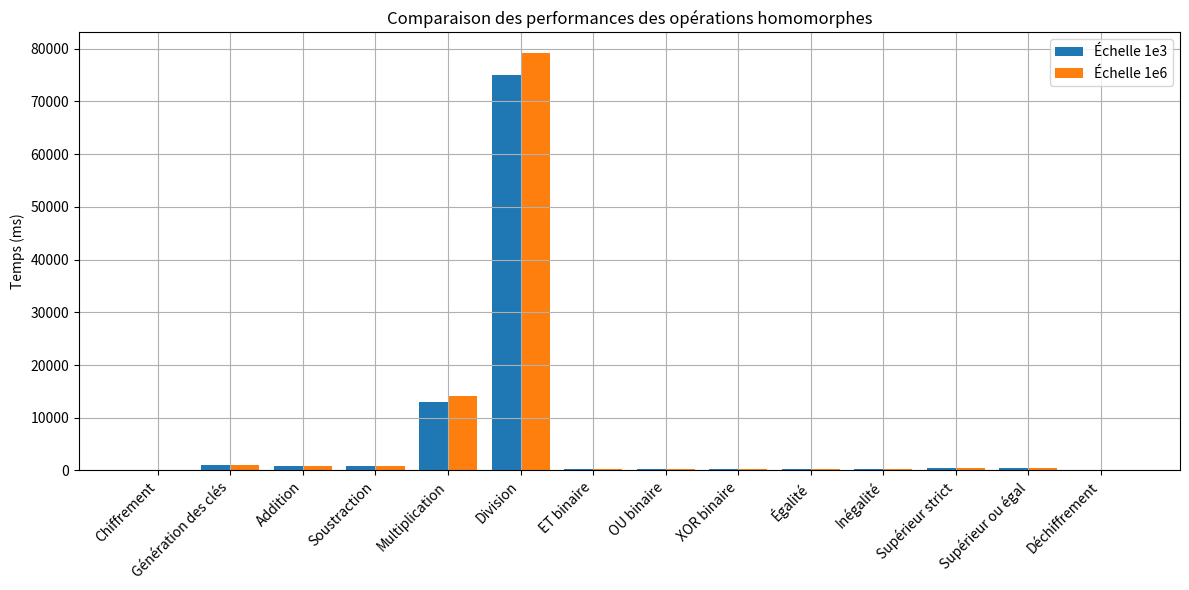

Reproduce this figure in Python.
import matplotlib.pyplot as plt

# Data
operations = [
    "Chiffrement", "Génération des clés", "Addition", "Soustraction",
    "Multiplication", "Division", "ET binaire", "OU binaire", "XOR binaire",
    "Égalité", "Inégalité", "Supérieur strict", "Supérieur ou égal", "Déchiffrement"
]

# Times for scale 1e3 (in original units)
times_1e3 = [
    3.535171,    # ms
    1.094957687 * 1000,  # s -> ms
    782.65927,   # ms
    762.669487,  # ms
    13.031773567 * 1000, # s -> ms
    74.999825657 * 1000, # s -> ms
    226.110589,  # ms
    228.170855,  # ms
    226.719395,  # ms
    349.682782,  # ms
    349.317717,  # ms
    414.95611,   # ms
    411.9551,    # ms
    0.071316     # µs -> ms (71.316 µs = 0.071316 ms)
]

# Times for scale 1e6 (in original units)
times_1e6 = [
    3.619915,    # ms
    1.08326463 * 1000,  # s -> ms
    814.207712,  # ms
    801.113175,  # ms
    14.055032123 * 1000, # s -> ms
    79.121153683 * 1000, # s -> ms
    241.049094,  # ms
    242.838415,  # ms
    241.592229,  # ms
    370.338026,  # ms
    366.521332,  # ms
    434.053627,  # ms
    432.027594,  # ms
    0.071877     # µs -> ms (71.877 µs = 0.071877 ms)
]

# Plotting
x = range(len(operations))
plt.figure(figsize=(12, 6))
plt.bar([i - 0.2 for i in x], times_1e3, width=0.4, label="Échelle 1e3")
plt.bar([i + 0.2 for i in x], times_1e6, width=0.4, label="Échelle 1e6")
plt.xticks(x, operations, rotation=45, ha="right")
plt.ylabel("Temps (ms)")
plt.title("Comparaison des performances des opérations homomorphes")
plt.grid()
plt.legend()
plt.tight_layout()
plt.show()
